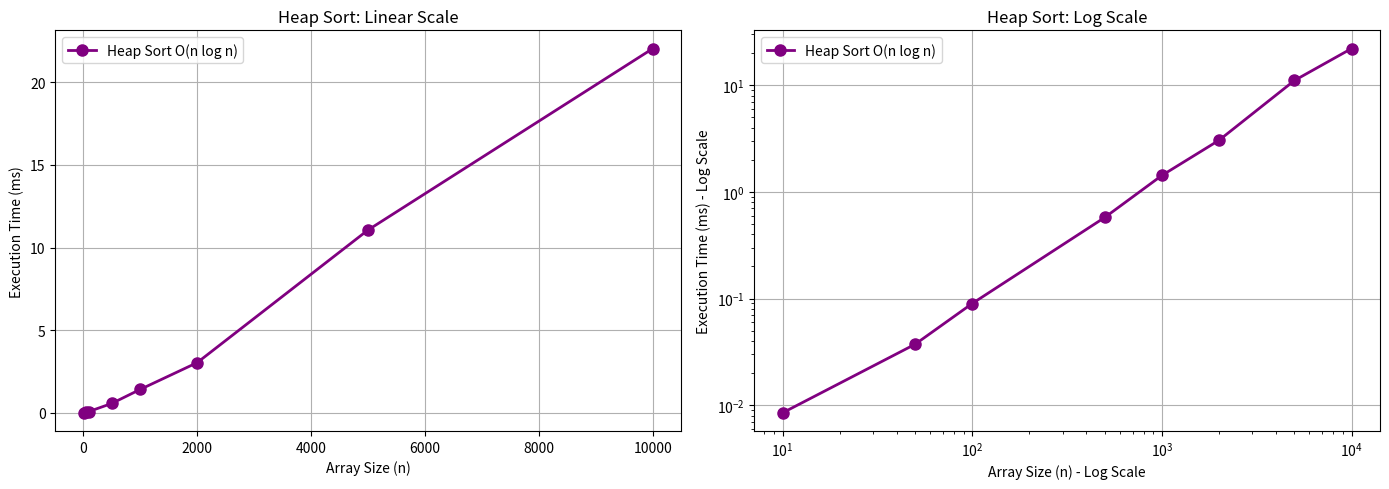

Generate this figure with matplotlib:
import time
import matplotlib.pyplot as plt
import random

def heapify(arr, n, i):
    largest = i
    l = 2 * i + 1
    r = 2 * i + 2
    if l < n and arr[l] > arr[largest]:
        largest = l
    if r < n and arr[r] > arr[largest]:
        largest = r
    if largest != i:
        arr[i], arr[largest] = arr[largest], arr[i]
        heapify(arr, n, largest)

def heapSort(arr):
    n = len(arr)
    for i in range(n // 2 - 1, -1, -1):
        heapify(arr, n, i)
    for i in range(n - 1, 0, -1):
        arr[0], arr[i] = arr[i], arr[0]
        heapify(arr, i, 0)


def performance():
    """Performance testing for Heap Sort"""
    test_sizes = [10, 50, 100, 500, 1000, 2000, 5000, 10000]
    repeats = 3
    
    heap_times = []
    
    header = "n  " + "  ".join(f"run{i + 1}(ms)" for i in range(repeats)) + "  avg(ms)"
    print("\n=== HEAP SORT PERFORMANCE O(n log n) ===")
    print(header)
    print("-" * len(header))
    
    for size in test_sizes:
        heap_execs = []
        
        for _ in range(repeats):
            # Generate random array
            arr = [random.randint(1, 10000) for _ in range(size)]
            
            start = time.perf_counter()
            heapSort(arr)
            end = time.perf_counter()
            heap_execs.append((end - start) * 1000)
        
        avg_time = sum(heap_execs) / repeats
        row = f"{size:<6} " + "  ".join(f"{t:>10.3f}" for t in heap_execs) + f"  {avg_time:>10.3f}"
        print(row)
        heap_times.append(avg_time)
    
    fig, axes = plt.subplots(1, 2, figsize=(14, 5))

    axes[0].plot(       test_sizes,
        heap_times,
        marker="o",
        linestyle="-",
        color="purple",
        label="Heap Sort O(n log n)",
        linewidth=2,
        markersize=8,
    )
    axes[0].set_title("Heap Sort: Linear Scale")
    axes[0].set_xlabel("Array Size (n)")
    axes[0].set_ylabel("Execution Time (ms)")
    axes[0].legend()
    axes[0].grid(True)
    
    # Log scale
    axes[1].plot(
        test_sizes,
        heap_times,
        marker="o",
        linestyle="-",
        color="purple",
        label="Heap Sort O(n log n)",
        linewidth=2,
        markersize=8,
    )
    axes[1].set_xscale("log")
    axes[1].set_yscale("log")
    axes[1].set_title("Heap Sort: Log Scale")
    axes[1].set_xlabel("Array Size (n) - Log Scale")
    axes[1].set_ylabel("Execution Time (ms) - Log Scale")
    axes[1].legend()
    axes[1].grid(True)
    
    plt.tight_layout()
    plt.show()
    
    print("\n=== NOTES ===")
    print("Heap Sort: O(n log n) time complexity - efficient for large datasets")
    print("Space Complexity: O(1) - sorts in place")
    print("Not stable but guarantees O(n log n) in worst case")


if __name__ == "__main__":
    performance()